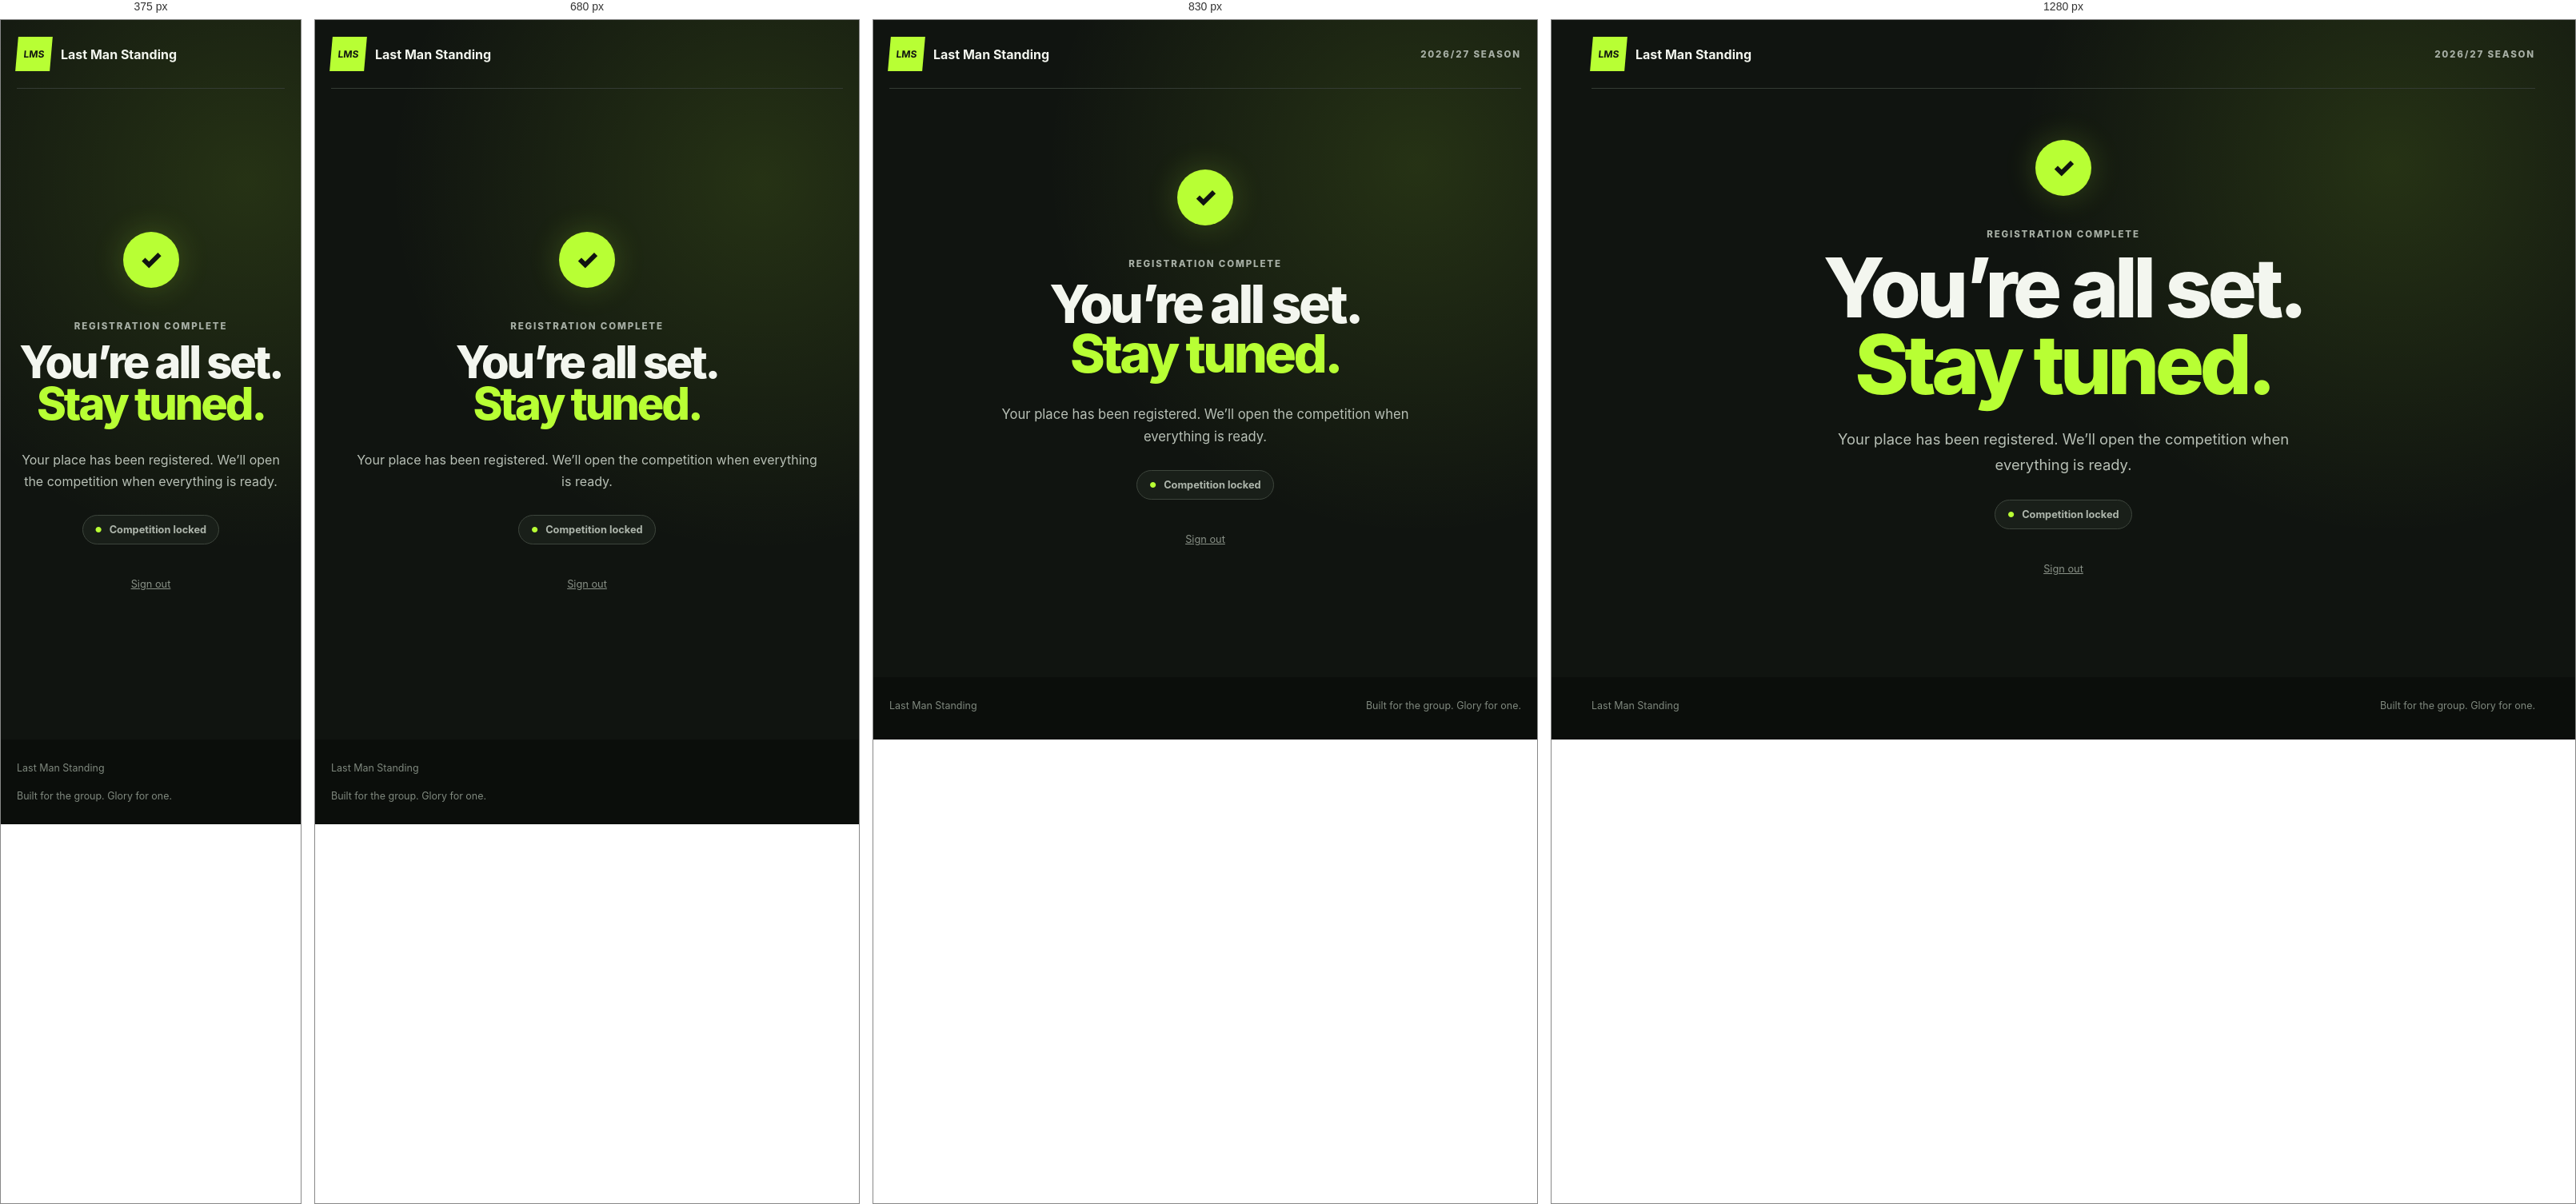
Rendered at 375 px, 680 px, 830 px and 1280 px, left to right.

<!-- file: waiting.html -->
<!doctype html>
<html lang="en">
<head>
  <meta charset="UTF-8"><meta name="viewport" content="width=device-width,initial-scale=1">
  <meta name="description" content="Your Last Man Standing registration is complete.">
  <title>Last Man Standing — You’re all set</title><link rel="stylesheet" href="styles.css"><link rel="stylesheet" href="signup.css"><link rel="stylesheet" href="admin.css">
</head>
<body>
  <main class="shell">
    <nav><a id="waiting-brand" class="brand" href="/waiting.html"><b>LMS</b><span>Last Man Standing</span></a><span class="season">2026/27 Season</span></nav>
    <section class="waiting">
      <div class="tick">✓</div><p class="label">REGISTRATION COMPLETE</p><h1>You’re all set.<br><em>Stay tuned.</em></h1>
      <p id="player-greeting" class="intro">Your place has been registered. We’ll open the competition when everything is ready.</p>
      <div class="locked"><span>●</span> Competition locked</div><a id="admin-link" class="admin-link" href="/admin.html" hidden>Manage players</a><button id="sign-out" class="sign-out" type="button">Sign out</button>
    </section>
  </main>
  <footer><p>Last Man Standing</p><p>Built for the group. Glory for one.</p></footer>
  <script type="module" src="waiting.js"></script>
</body>
</html>


/* @media block from styles.css */
@media(max-width:760px){.season{display:none}.hero{grid-template-columns:1fr;gap:48px;padding:75px 0 95px}.card{padding:26px;box-shadow:10px 10px 0 rgba(184,255,52,.08)}.waiting{min-height:calc(100vh - 86px);padding:70px 0}footer{flex-direction:column}}

/* @media block from signup.css */
@media (max-width: 760px) { .hero { grid-template-columns: 1fr; } .name-fields { grid-template-columns: 1fr; } }

/* @media block from admin.css */
@media(max-width:760px){.admin-panel{padding:55px 0}.admin-heading{align-items:start}.player-row{align-items:flex-start;flex-direction:column}.player-controls{width:100%;justify-content:space-between}.approval-button{min-width:130px}}

/* @media block from admin.css */
@media(max-width:900px){.pot-fields{grid-template-columns:1fr 1fr}.gameweek-grid{grid-template-columns:repeat(6,1fr)}}

/* @media block from admin.css */
@media(max-width:600px){.pot-toolbar,.pot-form-heading,.pot-card header{align-items:flex-start;flex-direction:column}.pot-fields,.pot-player-options{grid-template-columns:1fr}.gameweek-grid{grid-template-columns:repeat(4,1fr)}.pot-form{padding:20px}.pot-member{align-items:flex-start;flex-direction:column}.pot-member select{width:100%}}